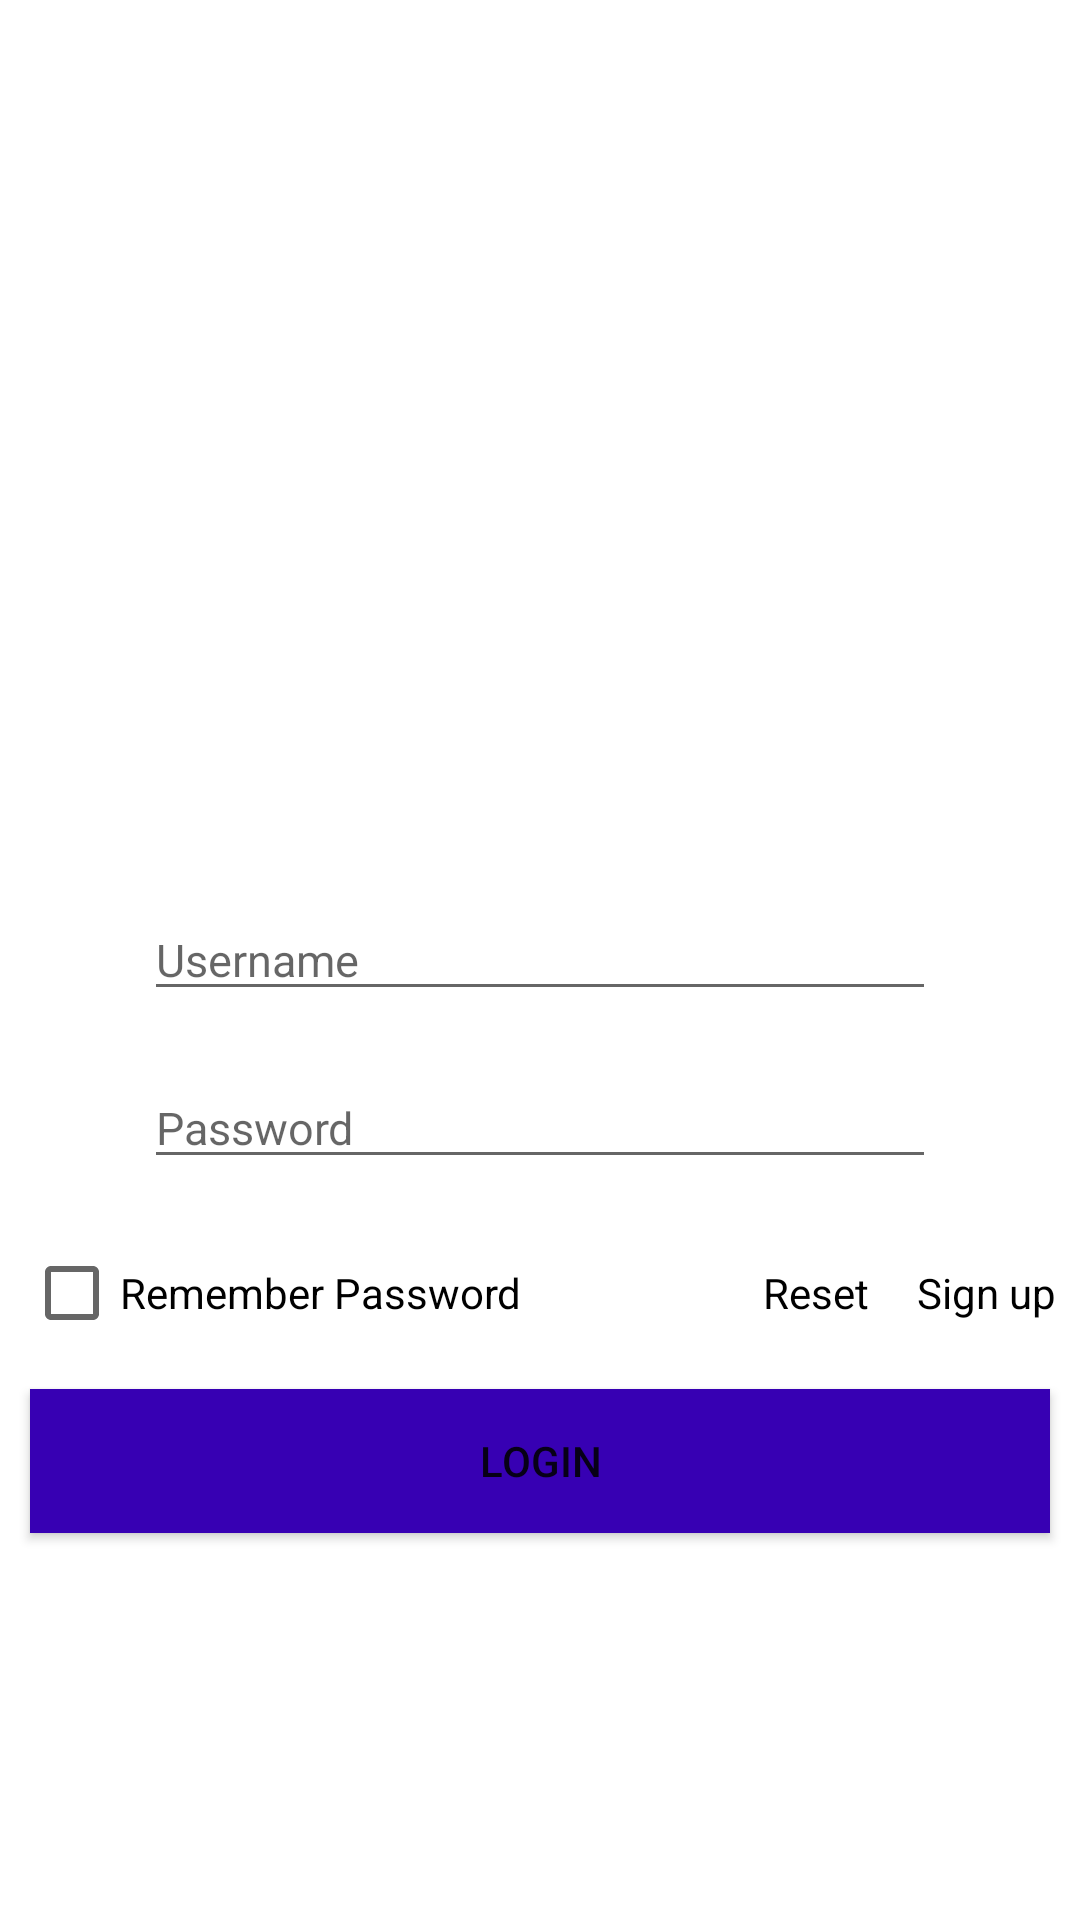

Android layout source for this screen:
<!-- AndroidManifest.xml: application theme Theme.Photo -->
<!-- res/layout/activity_main.xml -->
<?xml version="1.0" encoding="utf-8"?>
<LinearLayout
    xmlns:android="http://schemas.android.com/apk/res/android"
    xmlns:tools="http://schemas.android.com/tools"
    android:layout_width="match_parent"
    android:layout_height="match_parent"
    android:orientation="vertical"
    tools:context=".MainActivity">
    
    <RelativeLayout
        android:layout_width="match_parent"
        android:layout_height="wrap_content"
        android:layout_marginTop="48dp"
        android:layout_weight="1">
        
        <ImageView
            android:layout_width="108dp"
            android:layout_height="108dp"
            android:layout_centerInParent="true"
            android:src="@mipmap/ic_launcher" />
    </RelativeLayout>
    
    <RelativeLayout
        android:layout_width="match_parent"
        android:layout_height="40dp"
        android:layout_marginTop="48dp">
        
        <EditText
            android:id="@+id/et_account"
            android:layout_width="match_parent"
            android:layout_height="wrap_content"
            android:layout_alignParentBottom="true"
            android:layout_marginStart="48dp"
            android:layout_marginEnd="48dp"
            android:layout_marginBottom="4dp"
            android:hint="Username"
            android:inputType="text"
            android:maxLines="1"
            android:textSize="15dp" />
        
    </RelativeLayout>
    
    <RelativeLayout
        android:layout_width="match_parent"
        android:layout_height="40dp"
        android:layout_marginTop="16dp">
        
        <ImageView
            android:layout_width="wrap_content"
            android:layout_height="32dp"
            android:layout_alignParentBottom="true"
            android:layout_marginBottom="4dp"/>

        <EditText
            android:id="@+id/et_pwd"
            android:layout_width="match_parent"
            android:layout_height="wrap_content"
            android:layout_alignParentBottom="true"
            android:layout_marginStart="48dp"
            android:layout_marginEnd="48dp"
            android:layout_marginBottom="4dp"
            android:hint="Password"
            android:inputType="textPassword"
            android:maxLines="1"
            android:textSize="15dp" />
        
        <ImageView
            android:id="@+id/iv_pwd_switch"
            android:layout_width="24dp"
            android:layout_height="24dp"
            android:layout_alignParentEnd="true"
            android:layout_alignParentBottom="true"
            android:layout_marginBottom="6dp"
            android:src="@drawable/ic_baseline_visibility_24" />
    </RelativeLayout>
    

    <RelativeLayout
        android:layout_width="match_parent"
        android:layout_height="40dp"
        android:layout_marginTop="16dp">

        <CheckBox
            android:id="@+id/cb_remember_pwd"
            android:layout_width="wrap_content"
            android:layout_height="wrap_content"
            android:layout_alignParentStart="true"
            android:layout_alignParentBottom="true"
            android:layout_marginLeft="8dp"
            android:layout_marginBottom="4dp"
            android:text="Remember Password"
            android:textColor="@android:color/primary_text_light" />
        
        <TextView
            android:id="@+id/tv_sign_up"
            android:layout_width="wrap_content"
            android:layout_height="wrap_content"
            android:layout_alignBaseline="@id/cb_remember_pwd"
            android:layout_alignParentEnd="true"
            android:layout_alignParentBottom="true"
            android:layout_marginEnd="8dp"
            android:text="Sign up"
            android:textColor="@color/black" />
        
        <TextView
            android:id="@+id/Reset"
            android:layout_width="wrap_content"
            android:layout_height="wrap_content"
            android:layout_alignBaseline="@id/cb_remember_pwd"
            android:layout_centerInParent="true"
            android:layout_marginRight="16dp"
            android:layout_toLeftOf="@id/tv_sign_up"
            android:text="Reset"
            android:textColor="@color/black" />
    </RelativeLayout >
    
    <RelativeLayout
        android:layout_width="match_parent"
        android:layout_marginBottom="32dp"
        android:layout_weight="1"
        android:layout_height="wrap_content">

        <Button
            android:id="@+id/bt_login"
            android:layout_width="match_parent"
            android:layout_height="wrap_content"
            android:layout_alignParentTop="true"
            android:layout_marginLeft="10dp"
            android:layout_marginTop="10dp"
            android:layout_marginRight="10dp"
            android:background="@color/purple_700"
            android:text="Login" />

    </RelativeLayout >
</LinearLayout>
<!-- resources referenced by this layout -->
<resources>
  <color name="black">#ff000000</color>
  <color name="purple_700">#FF3700B3</color>
  <style name="Theme.Photo" parent="Theme.MaterialComponents.DayNight.DarkActionBar">
          
          <item name="colorPrimary">@color/colorPrimary</item>
          <item name="colorPrimaryVariant">@color/purple_700</item>
          <item name="colorOnPrimary">@color/white</item>
          <item name="drawableColorPrimary">@color/primary_drawable_light</item>
          
          <item name="colorSecondary">@color/teal_200</item>
          <item name="colorSecondaryVariant">@color/teal_700</item>
          <item name="colorOnSecondary">@color/black</item>
          
          <item name="android:statusBarColor" tools:targetApi="l">?attr/colorPrimaryVariant</item>
          
      </style>
  <color name="colorPrimary">@color/teal_500</color>
  <color name="white">#ffffffff</color>
  <color name="primary_drawable_light">#8a000000</color>
  <color name="teal_200">#FF03DAC5</color>
  <color name="teal_700">#ff00796b</color>
  <color name="teal_500">#ff009688</color>
</resources>
